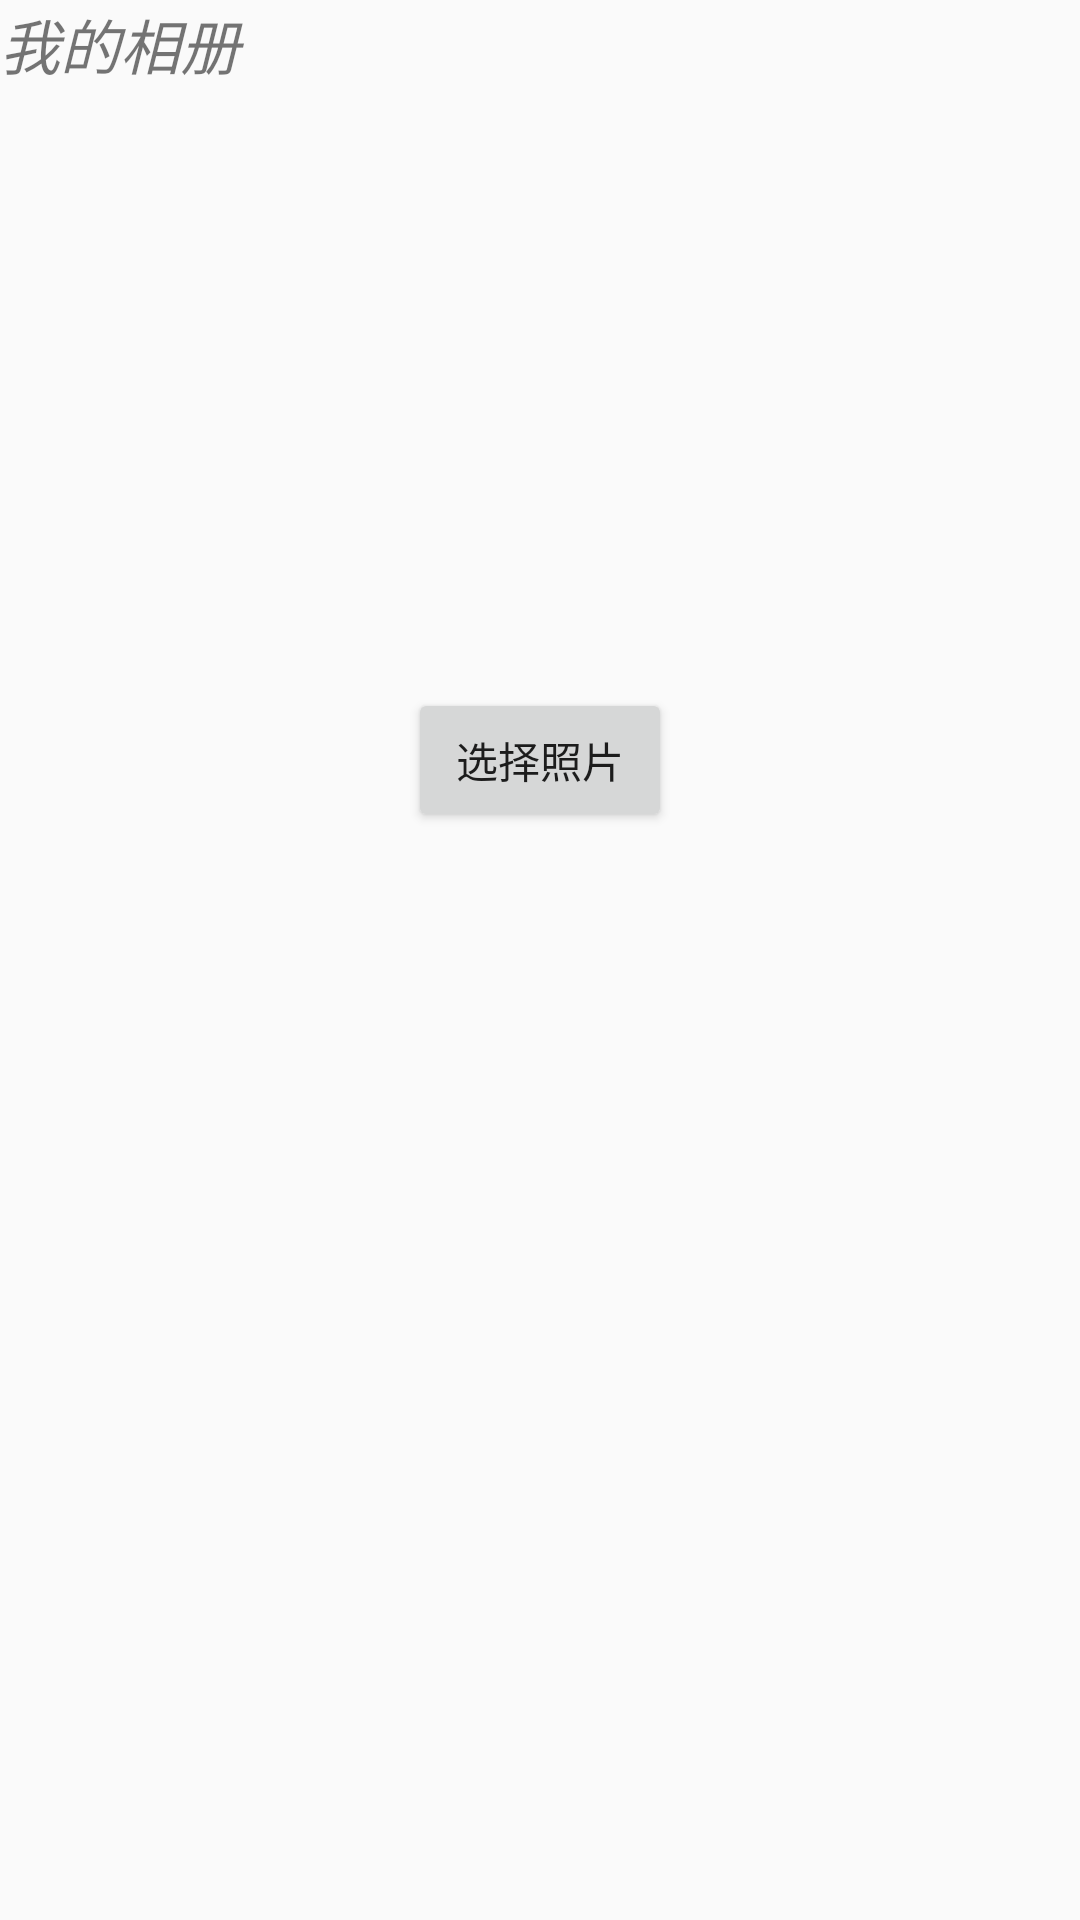

Write the Android layout XML for this screen, with the resource values it uses.
<!-- AndroidManifest.xml: application theme AppTheme -->
<!-- res/layout/photo.xml -->
<?xml version="1.0" encoding="utf-8"?>
<LinearLayout
    xmlns:android="http://schemas.android.com/apk/res/android"
    android:orientation="vertical"
    android:layout_width="match_parent"
    android:layout_height="match_parent">

    <TextView
        android:text="我的相册"
        android:textSize="20sp"
        android:textStyle="italic"
        android:layout_width="match_parent"
        android:layout_height="wrap_content" />


    <android.support.v7.widget.RecyclerView
        android:id="@+id/recclerview_photo"
        android:layout_width="match_parent"
        android:layout_height="200dp">

    </android.support.v7.widget.RecyclerView>
    <Button
        android:layout_gravity="center_horizontal"
        android:text="选择照片"
        android:id="@+id/take_photo"
        android:layout_width="wrap_content"
        android:layout_height="wrap_content" />




</LinearLayout>
<!-- resources referenced by this layout -->
<resources>
  <style name="AppTheme" parent="Theme.AppCompat.Light.NoActionBar">
          
          <item name="colorPrimary">#f5333131</item>
          <item name="colorPrimaryDark">@color/colorPrimaryDark</item>
          <item name="colorAccent">@color/colorAccent</item>
      </style>
  <color name="colorPrimaryDark">#303F9F</color>
  <color name="colorAccent">#465ac9</color>
</resources>
